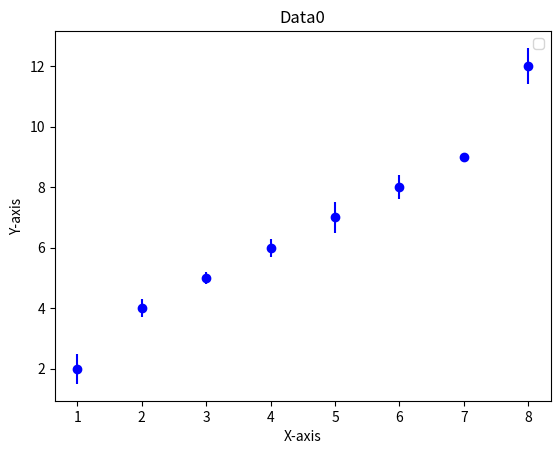

Write the Python code that produced this figure.
import matplotlib.pyplot as plt
import numpy as np

x = np.array([1,2,3,4,5,6,7,8])
y = np.array([2,4,5,6,7,8,9,12])

error = np.array([0.5, 0.3, 0.2, 0.3, 0.5, 0.4, 0.1, 0.6])

plt.errorbar(x, y, yerr = error, fmt = 'o', color='blue')

plt.xlabel('X-axis')
plt.ylabel('Y-axis')


plt.title('Data0')
plt.legend()

plt.show()